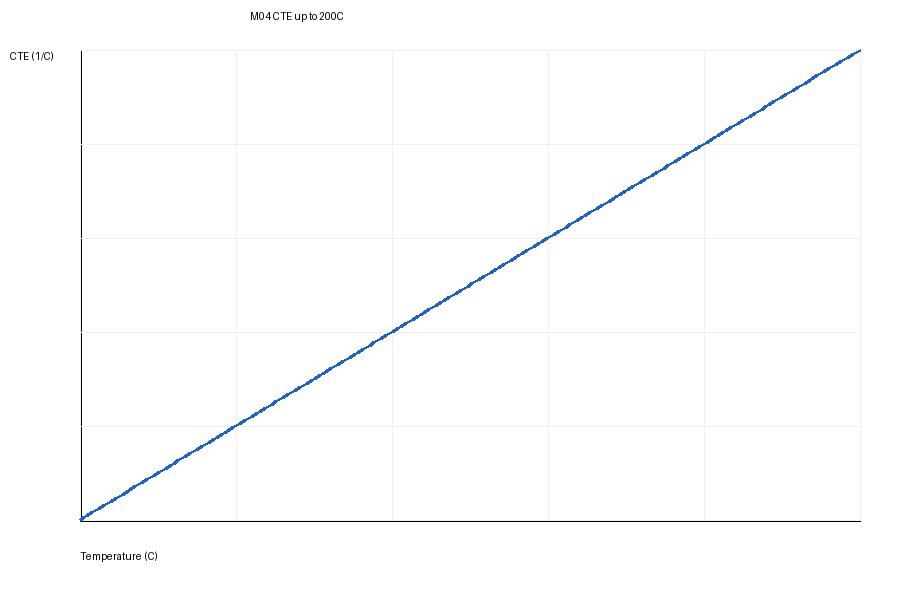

The file beside this chart, header and first rows:
temperature_C, cte_1_per_C
20.0, 8e-06
20.9, 8.018090452261305e-06
21.81, 8.036180904522613e-06
22.71, 8.054271356783919e-06
23.62, 8.072361809045226e-06
24.52, 8.090452261306532e-06
25.43, 8.10854271356784e-06
26.33, 8.126633165829145e-06
27.24, 8.144723618090451e-06
28.14, 8.162814070351759e-06
29.05, 8.180904522613065e-06
29.95, 8.198994974874372e-06
30.85, 8.217085427135678e-06
31.76, 8.235175879396984e-06
32.66, 8.253266331658291e-06
33.57, 8.271356783919597e-06
34.47, 8.289447236180905e-06
35.38, 8.30753768844221e-06
36.28, 8.325628140703518e-06
37.19, 8.343718592964824e-06
38.09, 8.36180904522613e-06
38.99, 8.379899497487437e-06
39.9, 8.397989949748743e-06
40.8, 8.41608040201005e-06
41.71, 8.434170854271356e-06
42.61, 8.452261306532662e-06
43.52, 8.47035175879397e-06
44.42, 8.488442211055275e-06
45.33, 8.506532663316583e-06
46.23, 8.524623115577889e-06
47.14, 8.542713567839196e-06
48.04, 8.560804020100502e-06
48.94, 8.578894472361808e-06
49.85, 8.596984924623116e-06
50.75, 8.615075376884421e-06
51.66, 8.633165829145729e-06
52.56, 8.651256281407035e-06
53.47, 8.669346733668342e-06
54.37, 8.687437185929648e-06
55.28, 8.705527638190954e-06
56.18, 8.723618090452261e-06
57.09, 8.741708542713567e-06
57.99, 8.759798994974875e-06
58.89, 8.77788944723618e-06
59.8, 8.795979899497488e-06
60.7, 8.814070351758794e-06
61.61, 8.8321608040201e-06
62.51, 8.850251256281407e-06
63.42, 8.868341708542713e-06
64.32, 8.886432160804019e-06
65.23, 8.904522613065326e-06
66.13, 8.922613065326632e-06
67.04, 8.94070351758794e-06
67.94, 8.958793969849246e-06
68.84, 8.976884422110553e-06
69.75, 8.994974874371859e-06
70.65, 9.013065326633166e-06
71.56, 9.031155778894472e-06
72.46, 9.049246231155778e-06
73.37, 9.067336683417086e-06
... 140 more rows
